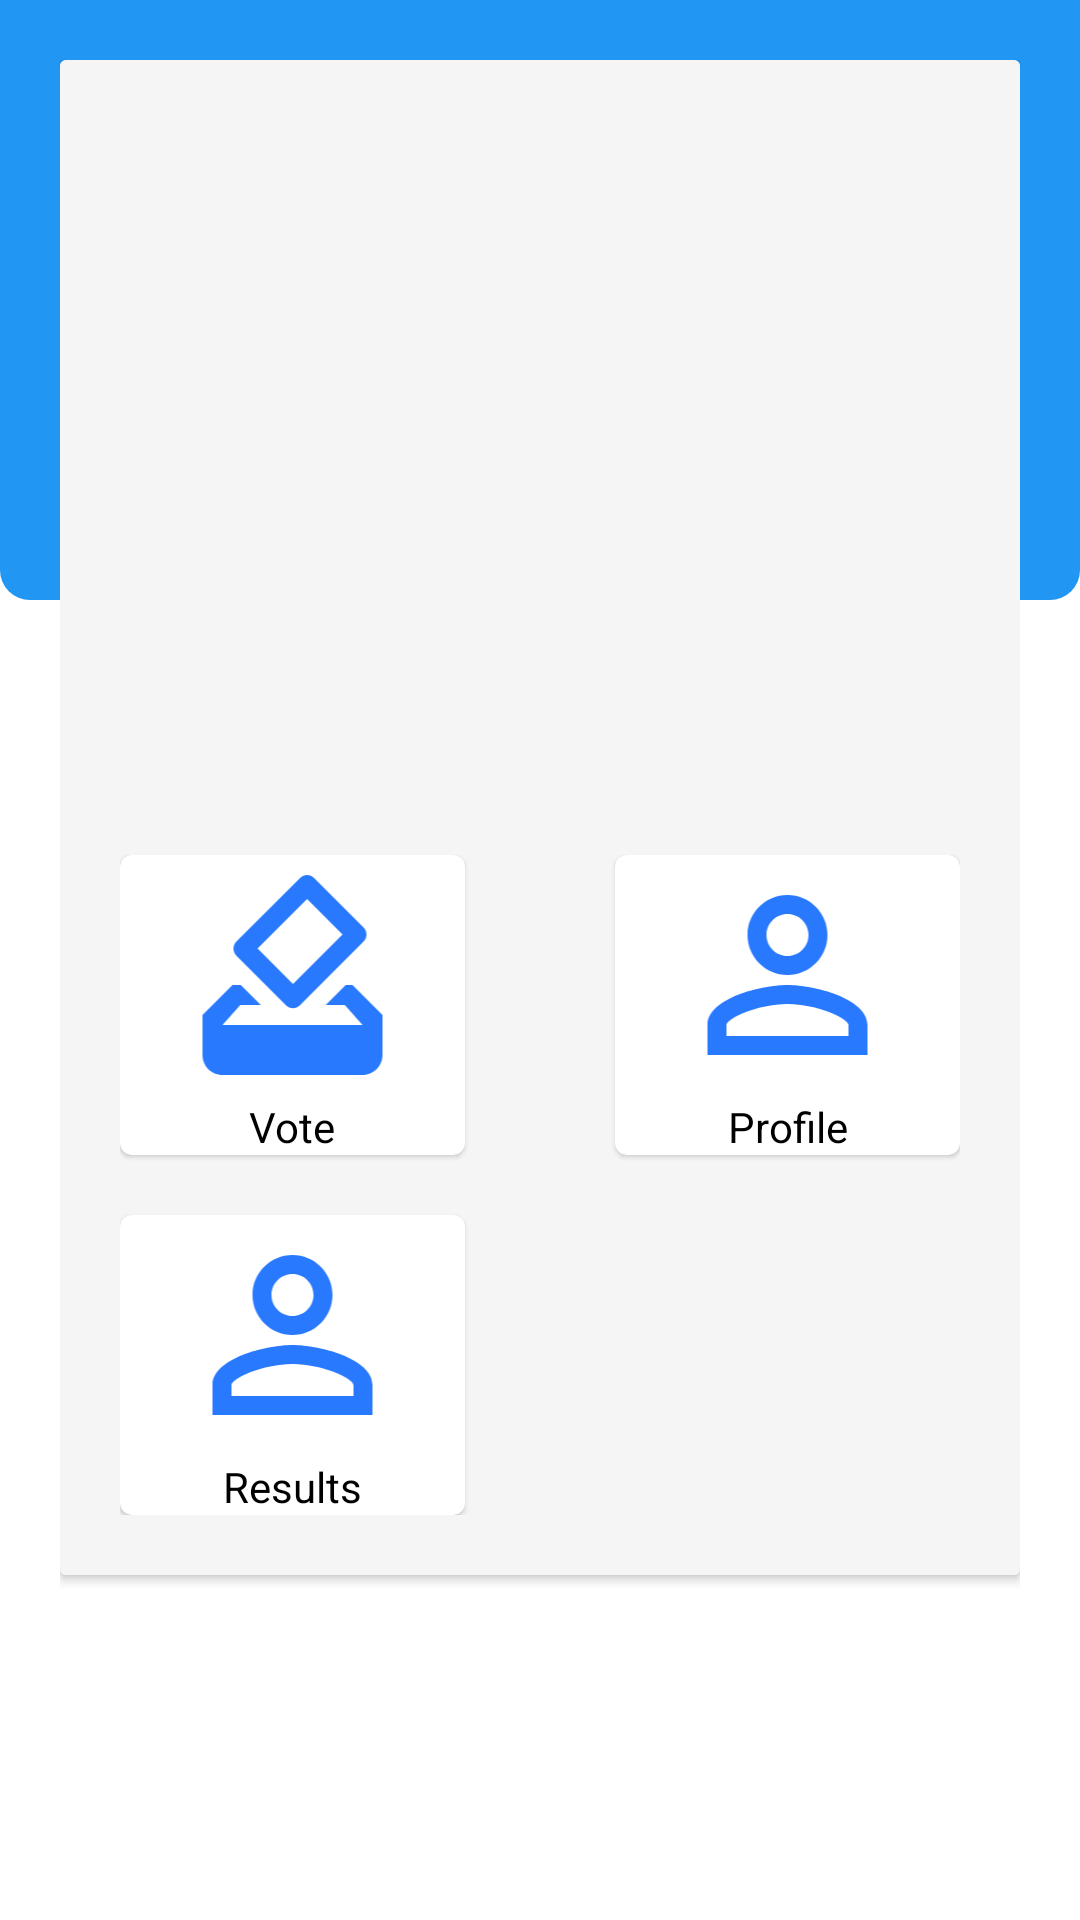

This screen was rendered from an Android layout file. Write that file and the resources it references.
<!-- AndroidManifest.xml: application theme Theme.VotingSystem -->
<!-- res/layout/activity_dash_board.xml -->
<?xml version="1.0" encoding="utf-8"?>
<RelativeLayout xmlns:android="http://schemas.android.com/apk/res/android"
    xmlns:app="http://schemas.android.com/apk/res-auto"
    xmlns:tools="http://schemas.android.com/tools"
    android:layout_width="match_parent"
    android:layout_height="match_parent"
    tools:context=".LandingPage">
    <RelativeLayout
        android:layout_width="match_parent"
        android:layout_height="wrap_content"
        android:background="@drawable/curved_header_style"/>

    <RelativeLayout
        android:layout_width="match_parent"
        android:layout_height="match_parent"
        android:padding="20dp">
        <androidx.cardview.widget.CardView
            android:layout_width="match_parent"
            android:layout_height="wrap_content"
            android:layout_centerHorizontal="true"
            style="@style/loginStyle">

                <LinearLayout
                    android:layout_width="match_parent"
                    android:orientation="vertical"
                    android:padding="5dp"
                    android:background="@color/grey_100"
                    android:layout_height="match_parent">

                    <RelativeLayout
                        android:layout_width="match_parent"
                        android:layout_height="245dp">

                        <androidx.viewpager.widget.ViewPager
                            android:id="@+id/my_pager"
                            app:layout_constraintHorizontal_bias="0.0"
                            app:layout_constraintTop_toTopOf="parent"
                            app:layout_constraintEnd_toEndOf="parent"
                            android:layout_width="match_parent"
                            android:layout_height="wrap_content"
                            app:layout_constraintStart_toStartOf="parent"/>

                        <com.google.android.material.tabs.TabLayout
                            app:tabGravity="center"
                            android:id="@+id/my_tablayout"
                            android:layout_alignParentBottom="true"
                            app:tabIndicatorHeight="0dp"
                            android:layout_width="match_parent"
                            android:layout_height="wrap_content"
                            android:background="@android:color/transparent"
                            app:layout_constraintTop_toBottomOf="@+id/my_pager">
                        </com.google.android.material.tabs.TabLayout>

                    </RelativeLayout>

                    <androidx.core.widget.NestedScrollView
                        android:layout_width="match_parent"
                        android:padding="15dp"
                        android:layout_height="match_parent">
                   <RelativeLayout
                       android:layout_width="match_parent"
                       android:layout_height="wrap_content">

                       <TextView
                           android:layout_width="50dp"
                           android:layout_height="wrap_content"
                           android:id="@+id/center"
                           android:layout_centerInParent="true"/>

                       <com.google.android.material.card.MaterialCardView
                           android:layout_width="120dp"
                           android:layout_height="100dp"
                           android:id="@+id/register_party"
                           android:background="@color/blue_A700"
                           android:layout_toLeftOf="@+id/center"
                           >
                           <RelativeLayout
                               android:layout_width="match_parent"
                               android:layout_height="match_parent"
                               android:background="@android:color/transparent">
                               <ImageView
                                   android:layout_width="match_parent"
                                   android:layout_height="80dp"
                                   android:src="@drawable/ic_baseline_how_to_vote_24"
                                   app:tint="@color/blue_A400" />
                               <TextView
                                   android:layout_width="match_parent"
                                   android:layout_height="wrap_content"
                                   android:layout_alignParentBottom="true"
                                   android:text="Vote"
                                   android:gravity="center"
                                   android:textColor="@color/black"/>

                           </RelativeLayout>
                       </com.google.android.material.card.MaterialCardView>

                       <com.google.android.material.card.MaterialCardView
                           android:layout_width="120dp"
                           android:layout_height="100dp"
                           android:id="@+id/manage_parties"
                           android:background="@color/blue_A700"
                           android:layout_toRightOf="@+id/center"
                           >
                           <RelativeLayout
                               android:layout_width="match_parent"
                               android:layout_height="match_parent"
                               android:background="@android:color/transparent">
                               <ImageView
                                   android:layout_width="match_parent"
                                   android:layout_height="80dp"
                                   app:tint="@color/blue_A400"
                                   android:src="@drawable/ic_baseline_person_outline_24"/>
                               <TextView
                                   android:layout_width="match_parent"
                                   android:layout_height="wrap_content"
                                   android:layout_alignParentBottom="true"
                                   android:text="Profile"
                                   android:gravity="center"
                                   android:textColor="@color/black"/>
                           </RelativeLayout>
                       </com.google.android.material.card.MaterialCardView>

                       <com.google.android.material.card.MaterialCardView
                           android:layout_width="120dp"
                           android:layout_height="100dp"
                           android:layout_marginTop="20dp"
                           android:id="@+id/results"
                           android:layout_below="@+id/register_party"
                           android:background="@color/blue_A700"
                           android:layout_toLeftOf="@+id/center"
                           >
                           <RelativeLayout
                               android:layout_width="match_parent"
                               android:layout_height="match_parent"
                               android:background="@android:color/transparent">
                               <ImageView
                                   android:layout_width="match_parent"
                                   android:layout_height="80dp"
                                   app:tint="@color/blue_A400"
                                   android:src="@drawable/ic_baseline_person_outline_24"/>
                               <TextView
                                   android:layout_width="match_parent"
                                   android:layout_height="wrap_content"
                                   android:layout_alignParentBottom="true"
                                   android:text="Results"
                                   android:gravity="center"
                                   android:textColor="@color/black"/>
                           </RelativeLayout>
                       </com.google.android.material.card.MaterialCardView>

                   </RelativeLayout>
                    </androidx.core.widget.NestedScrollView>

                </LinearLayout>

        </androidx.cardview.widget.CardView>
    </RelativeLayout>

</RelativeLayout>
<!-- resources referenced by this layout -->
<resources>
  <color name="black">#000000</color>
  <color name="blue_A400">#2979FF</color>
  <color name="blue_A700">#2962FF</color>
  <color name="grey_100">#F5F5F5</color>
  <!-- drawable curved_header_style (drawable) -->
  <?xml version="1.0" encoding="utf-8"?>
  <shape xmlns:android="http://schemas.android.com/apk/res/android">
  
      <corners android:bottomLeftRadius="10dp" android:bottomRightRadius="10dp"/>
      <solid android:color="@color/blue_500"/>
      <size android:height="200dp"/>
  
  </shape>
  <!-- drawable ic_baseline_how_to_vote_24 (drawable) -->
  <vector android:height="24dp" android:tint="#791717"
      android:viewportHeight="24" android:viewportWidth="24"
      android:width="24dp" xmlns:android="http://schemas.android.com/apk/res/android">
      <path android:fillColor="@android:color/white" android:pathData="M18,13h-0.68l-2,2h1.91L19,17L5,17l1.78,-2h2.05l-2,-2L6,13l-3,3v4c0,1.1 0.89,2 1.99,2L19,22c1.1,0 2,-0.89 2,-2v-4l-3,-3zM17,7.95l-4.95,4.95 -3.54,-3.54 4.95,-4.95L17,7.95zM12.76,2.29L6.39,8.66c-0.39,0.39 -0.39,1.02 0,1.41l4.95,4.95c0.39,0.39 1.02,0.39 1.41,0l6.36,-6.36c0.39,-0.39 0.39,-1.02 0,-1.41L14.16,2.3c-0.38,-0.4 -1.01,-0.4 -1.4,-0.01z"/>
  </vector>
  <!-- drawable ic_baseline_person_outline_24 (drawable) -->
  <vector android:height="24dp" android:tint="#1D1C1C"
      android:viewportHeight="24" android:viewportWidth="24"
      android:width="24dp" xmlns:android="http://schemas.android.com/apk/res/android">
      <path android:fillColor="@android:color/white" android:pathData="M12,5.9c1.16,0 2.1,0.94 2.1,2.1s-0.94,2.1 -2.1,2.1S9.9,9.16 9.9,8s0.94,-2.1 2.1,-2.1m0,9c2.97,0 6.1,1.46 6.1,2.1v1.1L5.9,18.1L5.9,17c0,-0.64 3.13,-2.1 6.1,-2.1M12,4C9.79,4 8,5.79 8,8s1.79,4 4,4 4,-1.79 4,-4 -1.79,-4 -4,-4zM12,13c-2.67,0 -8,1.34 -8,4v3h16v-3c0,-2.66 -5.33,-4 -8,-4z"/>
  </vector>
  <style name="loginStyle" parent="ShapeAppearance.MaterialComponents.LargeComponent">
          <item name="cornerSize">30dp</item>
          <item name="backgroundColor">@color/blue_600</item>
      </style>
  <style name="Theme.VotingSystem" parent="Theme.MaterialComponents.DayNight.DarkActionBar">
          
          <item name="colorPrimary">@color/blue_500</item>
          <item name="colorPrimaryVariant">@color/blue_700</item>
          <item name="colorOnPrimary">@color/white</item>
          
          <item name="colorSecondary">@color/blue_A400</item>
          <item name="colorSecondaryVariant">@color/blue_A700</item>
          <item name="colorOnSecondary">@color/black</item>
          
          <item name="android:statusBarColor" tools:targetApi="l">?attr/colorPrimaryVariant</item>
          
      </style>
  <color name="blue_500">#2196F3</color>
  <color name="blue_600">#1E88E5</color>
  <color name="blue_700">#1976D2</color>
  <color name="white">#FFFFFF</color>
</resources>
